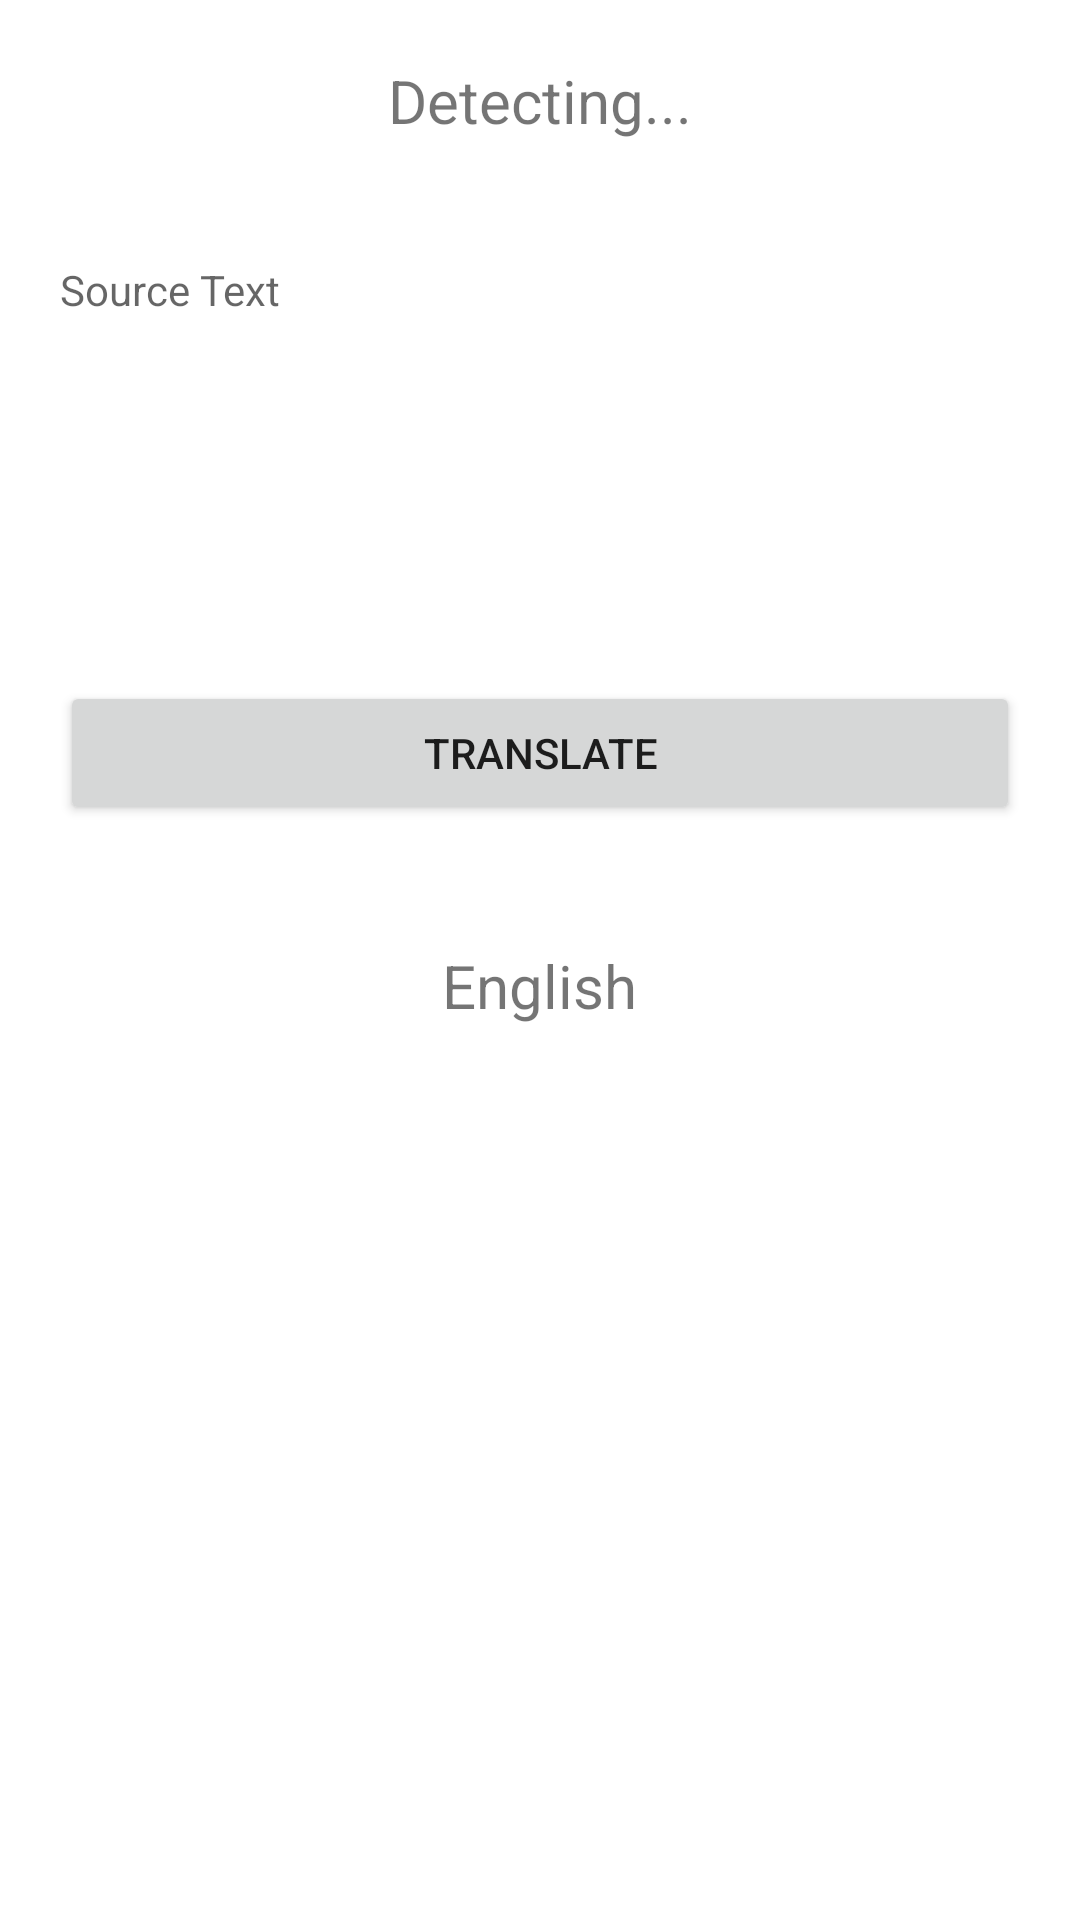

The Android layout XML behind this screen, and the referenced resources:
<!-- AndroidManifest.xml: application theme Theme.UTSC -->
<!-- res/layout/activity_identify_text.xml -->
<?xml version="1.0" encoding="utf-8"?>
<LinearLayout xmlns:android="http://schemas.android.com/apk/res/android"
    xmlns:app="http://schemas.android.com/apk/res-auto"
    xmlns:tools="http://schemas.android.com/tools"
    android:layout_width="match_parent"
    android:layout_height="match_parent"
    android:orientation="vertical"
    tools:context=".IdentifyTanslateTextActivity">

    <TextView
        android:layout_width="wrap_content"
        android:layout_height="wrap_content"
        android:layout_margin="20dp"
        android:textSize="20sp"
        android:text="Detecting..."
        android:layout_gravity="center_horizontal"
        android:id="@+id/sourceLang"/>
    <TextView
        android:layout_width="match_parent"
        android:layout_height="wrap_content"
        android:minHeight="100dp"
        android:gravity="top"
        android:layout_margin="20dp"
        android:hint="Source Text"
        android:id="@+id/sourceText"/>
    <Button
        android:layout_width="match_parent"
        android:layout_height="wrap_content"
        android:layout_margin="20dp"
        android:text="Translate"
        android:id="@+id/translate"/>
    <TextView
        android:layout_width="wrap_content"
        android:layout_height="wrap_content"
        android:layout_gravity="center_horizontal"
        android:textSize="20sp"
        android:layout_margin="20sp"
        android:text="English"/>
    <TextView
        android:layout_width="wrap_content"
        android:layout_height="wrap_content"
        android:layout_gravity="center_horizontal"
        android:textSize="16sp"
        android:layout_margin="20sp"
        android:text=""
        android:id="@+id/translatedText"/>

</LinearLayout>
<!-- resources referenced by this layout -->
<resources>
  <style name="Theme.UTSC" parent="Theme.MaterialComponents.DayNight.DarkActionBar">
          
          <item name="colorPrimary">@color/purple_500</item>
          <item name="colorPrimaryVariant">@color/purple_700</item>
          <item name="colorOnPrimary">@color/white</item>
          
          <item name="colorSecondary">@color/teal_200</item>
          <item name="colorSecondaryVariant">@color/teal_700</item>
          <item name="colorOnSecondary">@color/black</item>
          
          <item name="android:statusBarColor" tools:targetApi="l">?attr/colorPrimaryVariant</item>
          
      </style>
  <color name="purple_500">#FF6200EE</color>
  <color name="purple_700">#FF3700B3</color>
  <color name="white">#FFFFFFFF</color>
  <color name="teal_200">#FF03DAC5</color>
  <color name="teal_700">#FF018786</color>
  <color name="black">#FF000000</color>
</resources>
